Dataset: voiceover (GitHub, tahahasan360/voiceover). Classes: hello, world, leave, no one, behind.

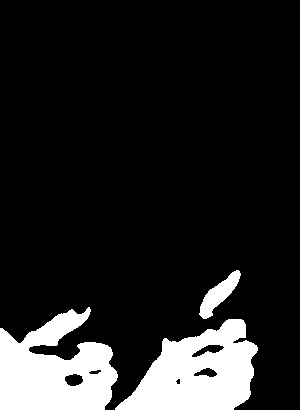
Label: behind

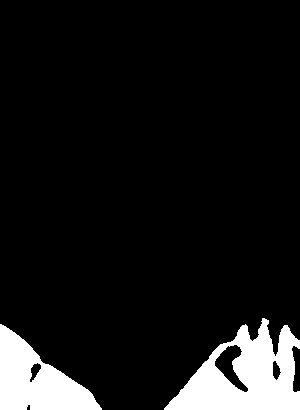
Label: no one

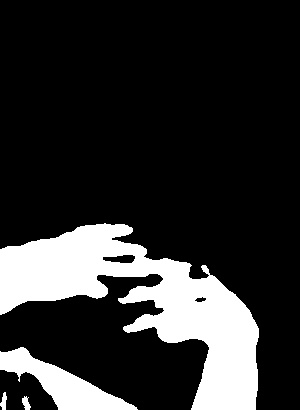
Label: world

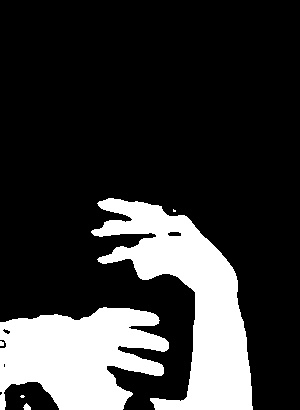
Label: world

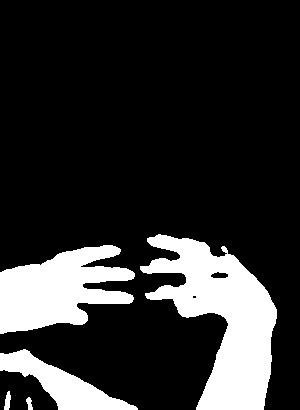
Label: world

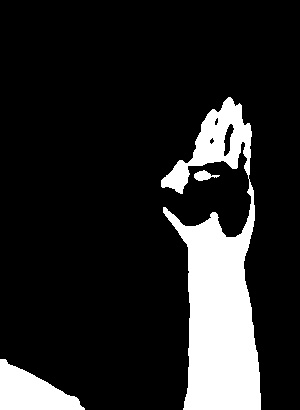
Label: hello
